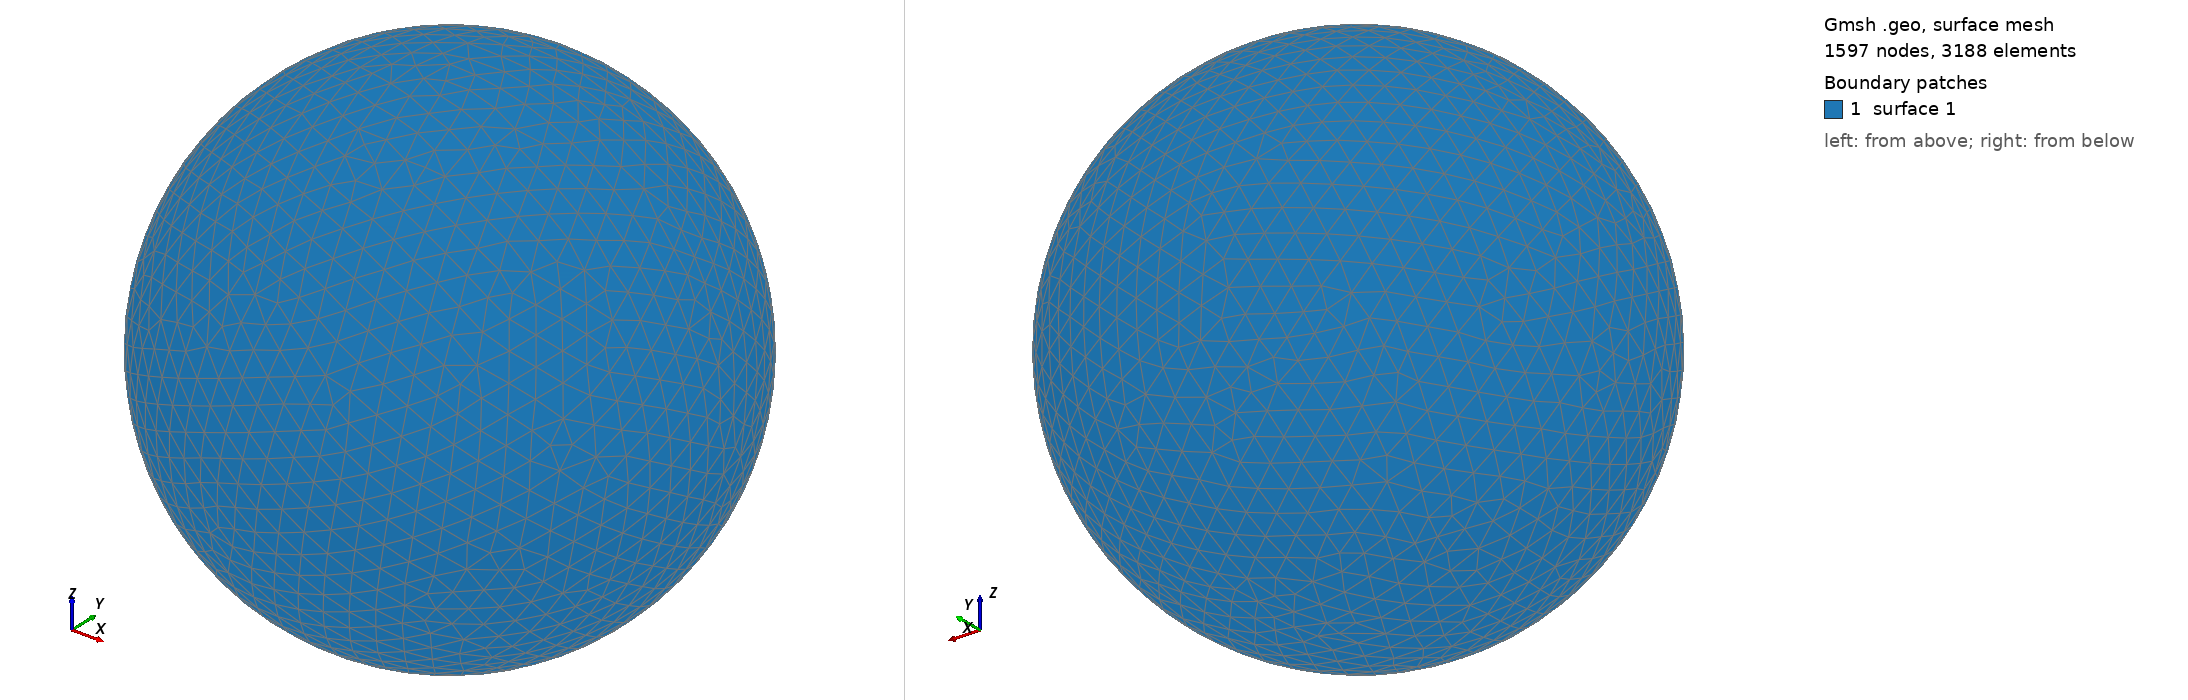

Gmsh geometry script, surface-meshed: 1597 nodes, 3188 surface elements. Boundary patches (legend numbers): 1 surface 1. Left view from above one corner, right view from below the opposite corner. The script declares no physical surfaces, so the legend lists its geometric surfaces. The drawing asked Gmsh for element sizes between 1% and 20% of the model's largest extent; the script's own settings can give other sizes.

=== shot2653.geo (drawn) ===
SetFactory("OpenCASCADE");
Point(1) = {0,0,0,0};
Sphere(1) = {0,0,0,0.68680000};
MeshSize{ PointsOf{ Surface{:}; } } = 0.068680000;
Mesh.ElementOrder=1;
Mesh.Format=39;
